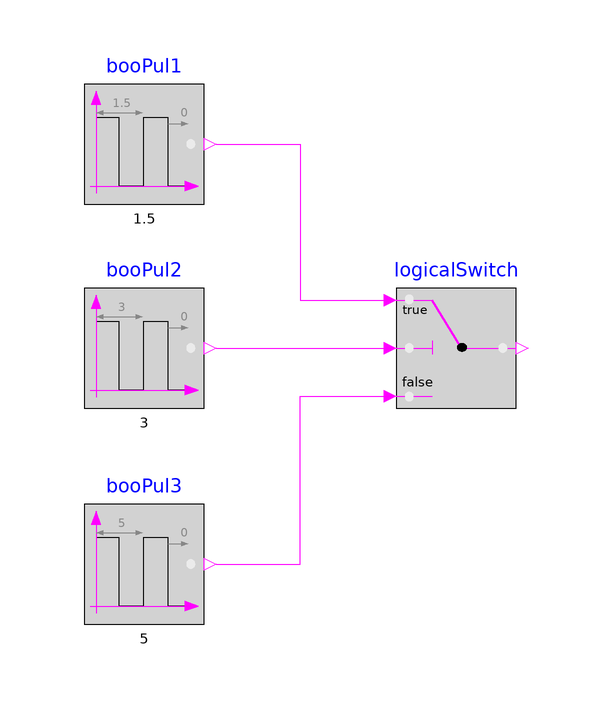

The Modelica model whose source follows is shown above as a component diagram (icons at their Placement, wires along their Line points).

model Switch "Validation model for the Switch block"
  BuildingsLite.Controls.OBC.CDL.Logical.Sources.Pulse booPul1(
    width=0.7,
    period=1.5)
    "Block that outputs cyclic on and off"
    annotation (Placement(transformation(extent={{-26,24},{-6,44}})));
  BuildingsLite.Controls.OBC.CDL.Logical.Sources.Pulse booPul2(
    width=0.5,
    period=3)
    "Block that outputs cyclic on and off: switch between u1 and u3"
    annotation (Placement(transformation(extent={{-26,-10},{-6,10}})));
  BuildingsLite.Controls.OBC.CDL.Logical.Sources.Pulse booPul3(
    width=0.5,
    period=5)
    "Block that outputs cyclic on and off"
    annotation (Placement(transformation(extent={{-26,-46},{-6,-26}})));
  BuildingsLite.Controls.OBC.CDL.Logical.Switch logicalSwitch
    "Switch between two boolean inputs"
    annotation (Placement(transformation(extent={{26,-10},{46,10}})));

equation
  connect(booPul2.y,logicalSwitch.u2)
    annotation (Line(points={{-4,0},{-4,0},{24,0}},color={255,0,255}));
  connect(booPul1.y,logicalSwitch.u1)
    annotation (Line(points={{-4,34},{10,34},{10,8},{24,8}},color={255,0,255}));
  connect(booPul3.y,logicalSwitch.u3)
    annotation (Line(points={{-4,-36},{10,-36},{10,-8},{24,-8}},color={255,0,255}));
  annotation (
    experiment(
      StopTime=5.0,
      Tolerance=1e-06),
    __Dymola_Commands(
      file="modelica://Buildings/Resources/Scripts/Dymola/Controls/OBC/CDL/Logical/Validation/Switch.mos" "Simulate and plot"),
    Documentation(
      info="<html>
<p>
Validation test for the block
<a href=\"modelica://BuildingsLite.Controls.OBC.CDL.Logical.Switch\">
BuildingsLite.Controls.OBC.CDL.Logical.Switch</a>.
</p>
<p>
The input <code>u2</code> is the switch input: If <code>u2 = true</code>,
then output <code>y = u1</code>;
else output <code>y = u3</code>.
</p>

</html>",
      revisions="<html>
<ul>
<li>
April 2, 2017, by Jianjun Hu:<br/>
First implementation.
</li>
</ul>
</html>"),
    Icon(
      graphics={
        Ellipse(
          lineColor={75,138,73},
          fillColor={255,255,255},
          fillPattern=FillPattern.Solid,
          extent={{-100,-100},{100,100}}),
        Polygon(
          lineColor={0,0,255},
          fillColor={75,138,73},
          pattern=LinePattern.None,
          fillPattern=FillPattern.Solid,
          points={{-36,60},{64,0},{-36,-60},{-36,60}})}));
end Switch;